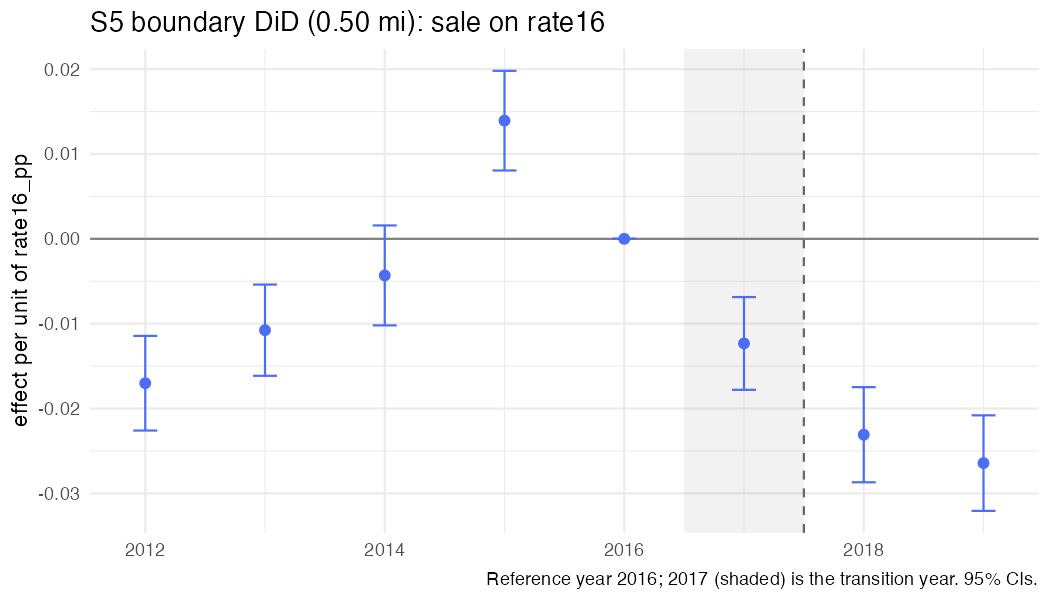

The data file committed next to this chart (first rows):
year, coef, se, strategy, outcome, spec_id, treat
2012, -0.01702, 0.002846, S5, sale, S5_rate_050, rate16_pp
2013, -0.01077, 0.002744, S5, sale, S5_rate_050, rate16_pp
2014, -0.004312, 0.003005, S5, sale, S5_rate_050, rate16_pp
2015, 0.01393, 0.002996, S5, sale, S5_rate_050, rate16_pp
2016, 0, 0, S5, sale, S5_rate_050, rate16_pp
2017, -0.01233, 0.002789, S5, sale, S5_rate_050, rate16_pp
2018, -0.02309, 0.002861, S5, sale, S5_rate_050, rate16_pp
2019, -0.02643, 0.002873, S5, sale, S5_rate_050, rate16_pp
